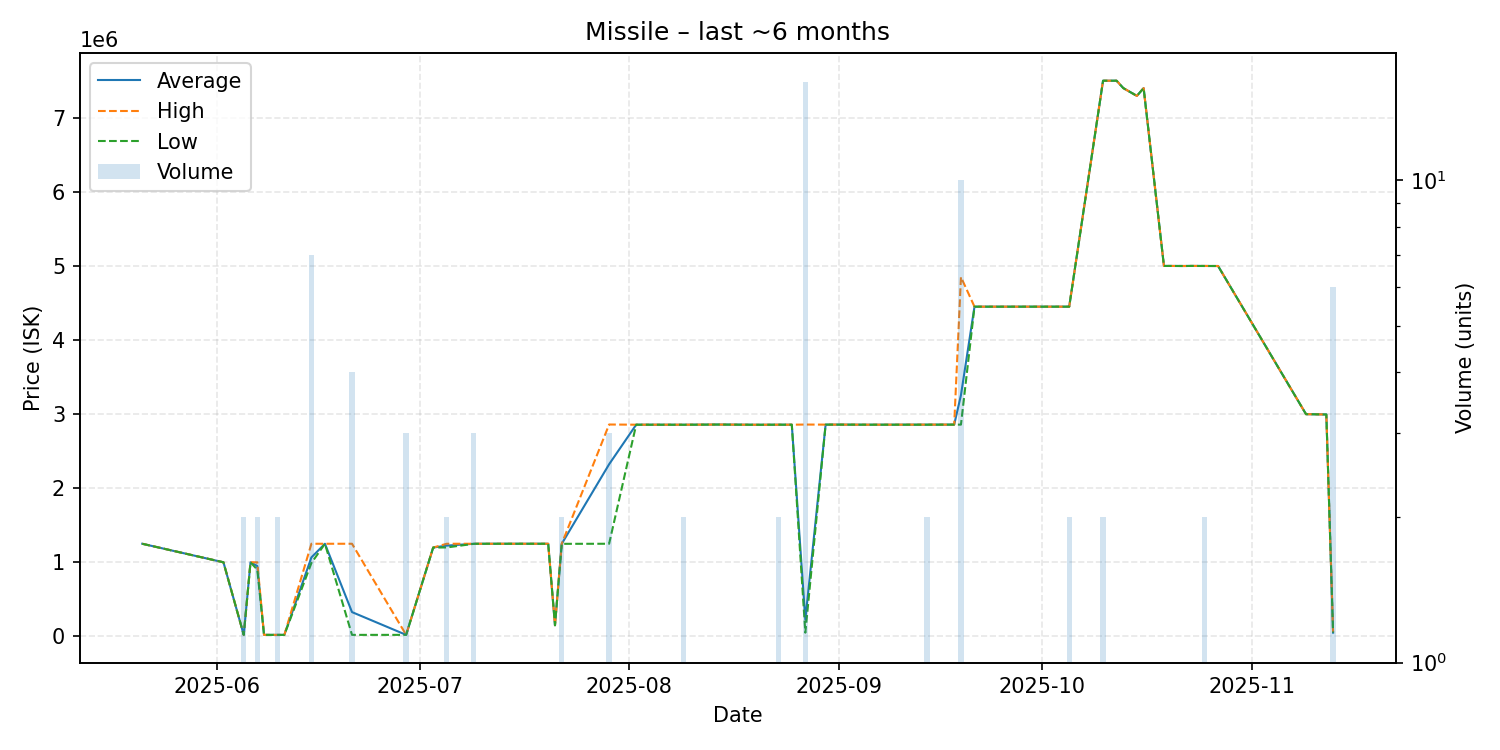

The file beside this chart, header and first rows:
date, average, highest, lowest, order_count, volume
2025-05-21, 1250000, 1250000, 1250000, 1, 1
2025-06-02, 1000000, 1000000, 1000000, 1, 1
2025-06-05, 20110, 20110, 20110, 1, 2
2025-06-06, 1000000, 1000000, 1000000, 1, 1
2025-06-07, 950000, 1000000, 900000, 2, 2
2025-06-08, 20110, 20110, 20110, 1, 1
2025-06-10, 20120, 20120, 20120, 1, 2
2025-06-11, 20120, 20120, 20120, 1, 1
2025-06-15, 1065714, 1250000, 990000, 4, 7
2025-06-17, 1250000, 1250000, 1250000, 1, 1
2025-06-21, 327612, 1250000, 20150, 2, 4
2025-06-29, 20167, 20170, 20160, 2, 3
2025-07-03, 1199000, 1199000, 1199000, 1, 1
2025-07-05, 1225000, 1250000, 1200000, 2, 2
2025-07-09, 1249667, 1250000, 1249000, 3, 3
2025-07-10, 1250000, 1250000, 1250000, 1, 1
2025-07-13, 1250000, 1250000, 1250000, 1, 1
2025-07-19, 1250000, 1250000, 1250000, 1, 1
2025-07-20, 1250000, 1250000, 1250000, 1, 1
2025-07-21, 150000, 150000, 150000, 1, 1
2025-07-22, 1249500, 1250000, 1249000, 2, 2
2025-07-29, 2323000, 2859500, 1250000, 3, 3
2025-08-02, 2857000, 2857000, 2857000, 1, 1
2025-08-09, 2856500, 2857000, 2856000, 2, 2
2025-08-14, 2859000, 2859000, 2859000, 1, 1
2025-08-20, 2856000, 2856000, 2856000, 1, 1
2025-08-23, 2857000, 2857000, 2857000, 2, 2
2025-08-25, 2857000, 2857000, 2857000, 1, 1
2025-08-27, 225591, 2859000, 50030, 5, 16
2025-08-30, 2858000, 2858000, 2858000, 1, 1
2025-08-31, 2858000, 2858000, 2858000, 1, 1
2025-09-01, 2858000, 2858000, 2858000, 1, 1
2025-09-05, 2857000, 2857000, 2857000, 1, 1
2025-09-06, 2857000, 2857000, 2857000, 1, 1
2025-09-14, 2857500, 2858000, 2857000, 2, 2
2025-09-18, 2858000, 2858000, 2858000, 1, 1
2025-09-19, 3256400, 4850000, 2858000, 3, 10
2025-09-21, 4450000, 4450000, 4450000, 1, 1
2025-09-28, 4450000, 4450000, 4450000, 1, 1
2025-09-30, 4450000, 4450000, 4450000, 1, 1
2025-10-01, 4450000, 4450000, 4450000, 1, 1
2025-10-05, 4450000, 4450000, 4450000, 2, 2
2025-10-10, 7500000, 7500000, 7500000, 2, 2
2025-10-12, 7500000, 7500000, 7500000, 1, 1
2025-10-13, 7400000, 7400000, 7400000, 1, 1
2025-10-15, 7295000, 7295000, 7295000, 1, 1
2025-10-16, 7400000, 7400000, 7400000, 1, 1
2025-10-19, 5000000, 5000000, 5000000, 1, 1
2025-10-22, 4999000, 4999000, 4999000, 1, 1
2025-10-23, 5000000, 5000000, 5000000, 1, 1
2025-10-25, 4999500, 5000000, 4999000, 2, 2
2025-10-26, 4999000, 4999000, 4999000, 1, 1
2025-10-27, 4999000, 4999000, 4999000, 1, 1
2025-11-09, 2999000, 2999000, 2999000, 1, 1
2025-11-12, 2995000, 2995000, 2995000, 1, 1
2025-11-13, 50023, 50040, 50020, 2, 6
